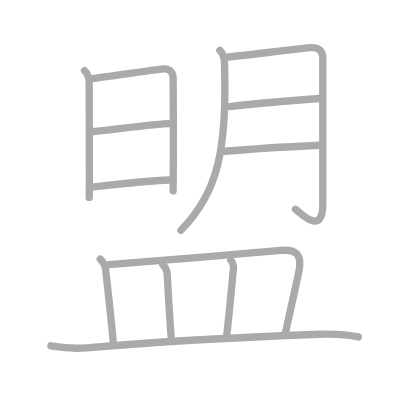
t = 0.00 s
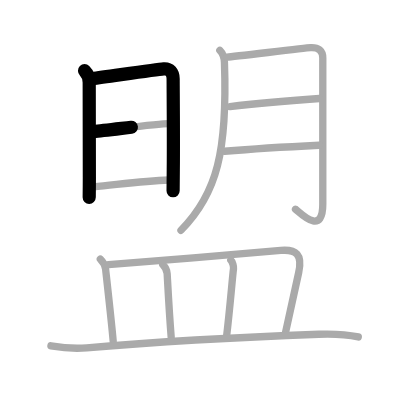
t = 2.50 s
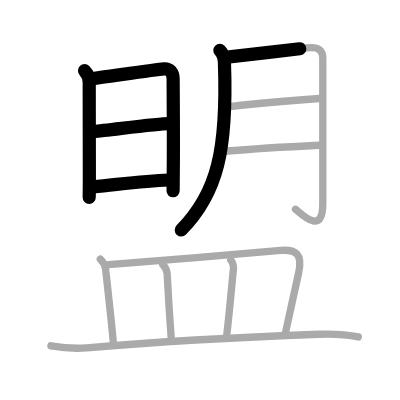
t = 5.25 s
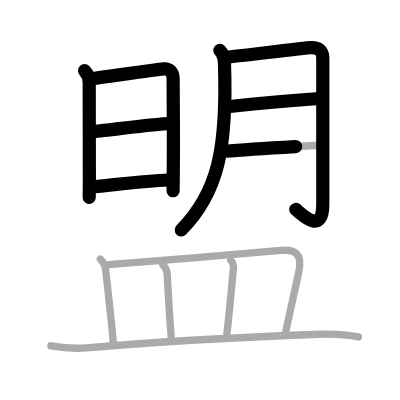
t = 7.75 s
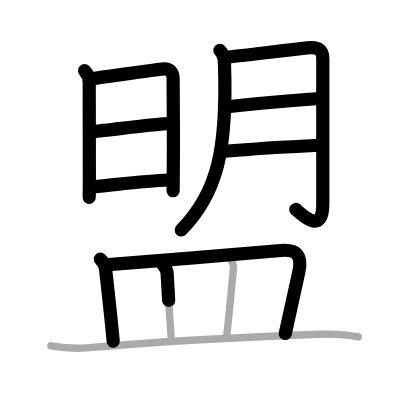
t = 10.50 s
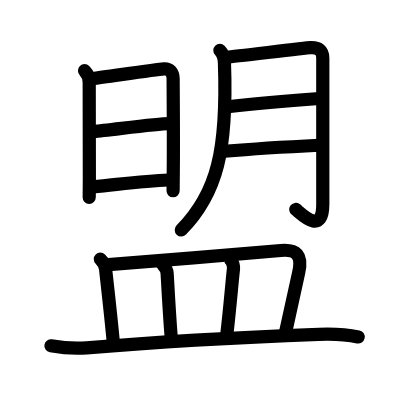
t = 13.00 s

The animated SVG that drew these frames (rendered in a browser with its animation timeline set to each time). Animation: 13 SMIL elements (animate=13); one cycle of 13.00 s.

<?xml version="1.0" standalone="no"?>
<!DOCTYPE svg PUBLIC "-//W3C//DTD SVG 1.1//EN"   "http://www.w3.org/Graphics/SVG/1.1/DTD/svg11.dtd">
<svg width="400px" height="400px"  version="1.1" xmlns="http://www.w3.org/2000/svg">
  <defs>
    <marker id="Triangle" viewBox="0 0 10 10" refX="0" refY="5" markerUnits="strokeWidth" markerWidth="3" style="stroke-opacity:0%;fill:#aaaaaa;" markerHeight="2" orient="auto">
      <path d="M 0 0 L 10 5 L 0 10 z" />
    </marker>
    
    <marker id="Arrow" viewBox="0 0 10 10" refX="5" refY="5" markerUnits="strokeWidth" markerWidth="1.8" style="stroke-opacity:0%;fill:#770000;" markerHeight="2" orient="auto">
      <path d="M 0 4 L 6 4 L 4 1 L 10 5 L 4 9 L 6 6 L 0 6 z" />
        <circle cx="5" cy="5" r="5" />
      </marker>
    
    <marker id="TriangleRed" viewBox="0 0 10 10" refX="0" refY="5" markerUnits="strokeWidth" markerWidth="3" style="stroke-opacity:0%;fill:#CC0000;" markerHeight="2" orient="auto">
      <path d="M 0 0 L 10 5 L 0 10 z" />
    </marker>
    
    <marker id="ArrowRed" viewBox="0 0 10 10" refX="5" refY="5" markerUnits="strokeWidth" markerWidth="1.8" style="stroke-opacity:0%;fill:#CC0000;" markerHeight="2" orient="auto">
      <path d="M 0 4 L 6 4 L 4 1 L 10 5 L 4 9 L 6 6 L 0 6 z" />
        <circle cx="5" cy="5" r="5" />
      </marker>
    
  </defs>
  
  <path style="fill:#ffffff; fill-opacity:100%; fill-rule:evenodd; stroke-width:0;" d="M 0 0 L 400px 0 L 400px 400px L 0 400px L 0 0" />

  <g transform="scale(3.6697247706422 3.6697247706422)">
<path style="fill:none; fill-opacity:0%; fill-rule:evenodd; stroke:#aaaaaa; stroke-opacity:100%; stroke-width: 1.5pt; stroke-linejoin:round; stroke-linecap:round;" d="M23.04 19.27c0.84 0.84 1.27 1.73 1.27 3.22c0 3.75 0.04 21.88 0.04 25.75c0 3.2-0.04 5.42-0.04 5.55"></path>
<path style="fill:none; fill-opacity:0%; fill-rule:evenodd; stroke:#aaaaaa; stroke-opacity:100%; stroke-width: 1.5pt; stroke-linejoin:round; stroke-linecap:round;" d="M25.19 21.42c4.18-0.54 17.43-2.5 19.41-2.65c1.65-0.13 2.58 0.98 2.58 2.72c0 2.76 0.13 16.23 0.04 24.76c-0.03 3.25-0.05 5.55-0.05 5.77"></path>
<path style="fill:none; fill-opacity:0%; fill-rule:evenodd; stroke:#aaaaaa; stroke-opacity:100%; stroke-width: 1.5pt; stroke-linejoin:round; stroke-linecap:round;" d="M25.58 35.83c4.05-0.33 17.14-2.13 20.45-2.13"></path>
<path style="fill:none; fill-opacity:0%; fill-rule:evenodd; stroke:#aaaaaa; stroke-opacity:100%; stroke-width: 1.5pt; stroke-linejoin:round; stroke-linecap:round;" d="M25.44 50.92c7.93-0.79 13.79-1.64 20.58-1.87"></path>
<path style="fill:none; fill-opacity:0%; fill-rule:evenodd; stroke:#aaaaaa; stroke-opacity:100%; stroke-width: 1.5pt; stroke-linejoin:round; stroke-linecap:round;" d="M59.91 13.72c0.81 0.81 1.2 1.91 1.25 3.28C62 40.88 59.25 52.75 49.32 62.75"></path>
<path style="fill:none; fill-opacity:0%; fill-rule:evenodd; stroke:#aaaaaa; stroke-opacity:100%; stroke-width: 1.5pt; stroke-linejoin:round; stroke-linecap:round;" d="M61.91 15.56c1.99-0.15 21.24-2.5 22.73-2.58c2.12-0.11 3.32 0.77 3.32 2.82c0 3.45 0 27.85 0 39.88c0 9.06-6.46 1.93-7.44 1.34"></path>
<path style="fill:none; fill-opacity:0%; fill-rule:evenodd; stroke:#aaaaaa; stroke-opacity:100%; stroke-width: 1.5pt; stroke-linejoin:round; stroke-linecap:round;" d="M62.66 29.03c6.84-0.78 18.41-1.74 24.39-2.18"></path>
<path style="fill:none; fill-opacity:0%; fill-rule:evenodd; stroke:#aaaaaa; stroke-opacity:100%; stroke-width: 1.5pt; stroke-linejoin:round; stroke-linecap:round;" d="M61.19 41.22c5.32-0.45 19.63-1.34 25.77-1.64"></path>
<path style="fill:none; fill-opacity:0%; fill-rule:evenodd; stroke:#aaaaaa; stroke-opacity:100%; stroke-width: 1.5pt; stroke-linejoin:round; stroke-linecap:round;" d="M27.34 70.6c0.97 0.97 1.34 1.76 1.44 2.77s1.47 13 2.07 19.63"></path>
<path style="fill:none; fill-opacity:0%; fill-rule:evenodd; stroke:#aaaaaa; stroke-opacity:100%; stroke-width: 1.5pt; stroke-linejoin:round; stroke-linecap:round;" d="M29.57 72.13c10.67-0.75 37.1-3.03 46.93-3.88c4.23-0.37 6 1.12 4.89 6.04c-0.96 4.24-2.18 10-3.66 16.65"></path>
<path style="fill:none; fill-opacity:0%; fill-rule:evenodd; stroke:#aaaaaa; stroke-opacity:100%; stroke-width: 1.5pt; stroke-linejoin:round; stroke-linecap:round;" d="M44.36 72.12c0.63 0.63 1.13 1.37 1.19 2.45c0.2 3.56 0.57 10.69 1.1 17.34"></path>
<path style="fill:none; fill-opacity:0%; fill-rule:evenodd; stroke:#aaaaaa; stroke-opacity:100%; stroke-width: 1.5pt; stroke-linejoin:round; stroke-linecap:round;" d="M62.9 70.87c0.49 0.49 0.8 1.7 0.73 2.36c-0.38 3.15-1 11.15-1.89 18.42"></path>
<path style="fill:none; fill-opacity:0%; fill-rule:evenodd; stroke:#aaaaaa; stroke-opacity:100%; stroke-width: 1.5pt; stroke-linejoin:round; stroke-linecap:round;" d="M13.88 94.23c3 0.52 6.65 0.81 9.75 0.55C40 93.38 62.5 92 86.88 91.09c3.58-0.13 7.23-0.03 10.75 0.73"></path>

<path style="fill:none; fill-opacity:0%; fill-rule:evenodd; stroke:#000000; stroke-opacity:100%; stroke-width: 2.7pt; stroke-linejoin:round; stroke-linecap:round;" d="M23.04 19.27c0.84 0.84 1.27 1.73 1.27 3.22c0 3.75 0.04 21.88 0.04 25.75c0 3.2-0.04 5.42-0.04 5.55" pathLength="100" stroke-dashoffset="100" stroke-dasharray="100 105"><animate id="dashAnim1" attributeName="stroke-dashoffset" from="100" to="0" dur="1s" calcMode="linear" fill="freeze"/></path>
<path style="fill:none; fill-opacity:0%; fill-rule:evenodd; stroke:#000000; stroke-opacity:100%; stroke-width: 2.7pt; stroke-linejoin:round; stroke-linecap:round;" d="M25.19 21.42c4.18-0.54 17.43-2.5 19.41-2.65c1.65-0.13 2.58 0.98 2.58 2.72c0 2.76 0.13 16.23 0.04 24.76c-0.03 3.25-0.05 5.55-0.05 5.77" pathLength="100" stroke-dashoffset="100" stroke-dasharray="100 105"><animate id="dashAnim2" attributeName="stroke-dashoffset" from="100" to="0" dur="1s" calcMode="linear" begin="dashAnim1.end" fill="freeze"/></path>
<path style="fill:none; fill-opacity:0%; fill-rule:evenodd; stroke:#000000; stroke-opacity:100%; stroke-width: 2.7pt; stroke-linejoin:round; stroke-linecap:round;" d="M25.58 35.83c4.05-0.33 17.14-2.13 20.45-2.13" pathLength="100" stroke-dashoffset="100" stroke-dasharray="100 105"><animate id="dashAnim3" attributeName="stroke-dashoffset" from="100" to="0" dur="1s" calcMode="linear" begin="dashAnim2.end" fill="freeze"/></path>
<path style="fill:none; fill-opacity:0%; fill-rule:evenodd; stroke:#000000; stroke-opacity:100%; stroke-width: 2.7pt; stroke-linejoin:round; stroke-linecap:round;" d="M25.44 50.92c7.93-0.79 13.79-1.64 20.58-1.87" pathLength="100" stroke-dashoffset="100" stroke-dasharray="100 105"><animate id="dashAnim4" attributeName="stroke-dashoffset" from="100" to="0" dur="1s" calcMode="linear" begin="dashAnim3.end" fill="freeze"/></path>
<path style="fill:none; fill-opacity:0%; fill-rule:evenodd; stroke:#000000; stroke-opacity:100%; stroke-width: 2.7pt; stroke-linejoin:round; stroke-linecap:round;" d="M59.91 13.72c0.81 0.81 1.2 1.91 1.25 3.28C62 40.88 59.25 52.75 49.32 62.75" pathLength="100" stroke-dashoffset="100" stroke-dasharray="100 105"><animate id="dashAnim5" attributeName="stroke-dashoffset" from="100" to="0" dur="1s" calcMode="linear" begin="dashAnim4.end" fill="freeze"/></path>
<path style="fill:none; fill-opacity:0%; fill-rule:evenodd; stroke:#000000; stroke-opacity:100%; stroke-width: 2.7pt; stroke-linejoin:round; stroke-linecap:round;" d="M61.91 15.56c1.99-0.15 21.24-2.5 22.73-2.58c2.12-0.11 3.32 0.77 3.32 2.82c0 3.45 0 27.85 0 39.88c0 9.06-6.46 1.93-7.44 1.34" pathLength="100" stroke-dashoffset="100" stroke-dasharray="100 105"><animate id="dashAnim6" attributeName="stroke-dashoffset" from="100" to="0" dur="1s" calcMode="linear" begin="dashAnim5.end" fill="freeze"/></path>
<path style="fill:none; fill-opacity:0%; fill-rule:evenodd; stroke:#000000; stroke-opacity:100%; stroke-width: 2.7pt; stroke-linejoin:round; stroke-linecap:round;" d="M62.66 29.03c6.84-0.78 18.41-1.74 24.39-2.18" pathLength="100" stroke-dashoffset="100" stroke-dasharray="100 105"><animate id="dashAnim7" attributeName="stroke-dashoffset" from="100" to="0" dur="1s" calcMode="linear" begin="dashAnim6.end" fill="freeze"/></path>
<path style="fill:none; fill-opacity:0%; fill-rule:evenodd; stroke:#000000; stroke-opacity:100%; stroke-width: 2.7pt; stroke-linejoin:round; stroke-linecap:round;" d="M61.19 41.22c5.32-0.45 19.63-1.34 25.77-1.64" pathLength="100" stroke-dashoffset="100" stroke-dasharray="100 105"><animate id="dashAnim8" attributeName="stroke-dashoffset" from="100" to="0" dur="1s" calcMode="linear" begin="dashAnim7.end" fill="freeze"/></path>
<path style="fill:none; fill-opacity:0%; fill-rule:evenodd; stroke:#000000; stroke-opacity:100%; stroke-width: 2.7pt; stroke-linejoin:round; stroke-linecap:round;" d="M27.34 70.6c0.97 0.97 1.34 1.76 1.44 2.77s1.47 13 2.07 19.63" pathLength="100" stroke-dashoffset="100" stroke-dasharray="100 105"><animate id="dashAnim9" attributeName="stroke-dashoffset" from="100" to="0" dur="1s" calcMode="linear" begin="dashAnim8.end" fill="freeze"/></path>
<path style="fill:none; fill-opacity:0%; fill-rule:evenodd; stroke:#000000; stroke-opacity:100%; stroke-width: 2.7pt; stroke-linejoin:round; stroke-linecap:round;" d="M29.57 72.13c10.67-0.75 37.1-3.03 46.93-3.88c4.23-0.37 6 1.12 4.89 6.04c-0.96 4.24-2.18 10-3.66 16.65" pathLength="100" stroke-dashoffset="100" stroke-dasharray="100 105"><animate id="dashAnim10" attributeName="stroke-dashoffset" from="100" to="0" dur="1s" calcMode="linear" begin="dashAnim9.end" fill="freeze"/></path>
<path style="fill:none; fill-opacity:0%; fill-rule:evenodd; stroke:#000000; stroke-opacity:100%; stroke-width: 2.7pt; stroke-linejoin:round; stroke-linecap:round;" d="M44.36 72.12c0.63 0.63 1.13 1.37 1.19 2.45c0.2 3.56 0.57 10.69 1.1 17.34" pathLength="100" stroke-dashoffset="100" stroke-dasharray="100 105"><animate id="dashAnim11" attributeName="stroke-dashoffset" from="100" to="0" dur="1s" calcMode="linear" begin="dashAnim10.end" fill="freeze"/></path>
<path style="fill:none; fill-opacity:0%; fill-rule:evenodd; stroke:#000000; stroke-opacity:100%; stroke-width: 2.7pt; stroke-linejoin:round; stroke-linecap:round;" d="M62.9 70.87c0.49 0.49 0.8 1.7 0.73 2.36c-0.38 3.15-1 11.15-1.89 18.42" pathLength="100" stroke-dashoffset="100" stroke-dasharray="100 105"><animate id="dashAnim12" attributeName="stroke-dashoffset" from="100" to="0" dur="1s" calcMode="linear" begin="dashAnim11.end" fill="freeze"/></path>
<path style="fill:none; fill-opacity:0%; fill-rule:evenodd; stroke:#000000; stroke-opacity:100%; stroke-width: 2.7pt; stroke-linejoin:round; stroke-linecap:round;" d="M13.88 94.23c3 0.52 6.65 0.81 9.75 0.55C40 93.38 62.5 92 86.88 91.09c3.58-0.13 7.23-0.03 10.75 0.73" pathLength="100" stroke-dashoffset="100" stroke-dasharray="100 105"><animate id="dashAnim13" attributeName="stroke-dashoffset" from="100" to="0" dur="1s" calcMode="linear" begin="dashAnim12.end" fill="freeze"/></path>

</g>

</svg>  
          
